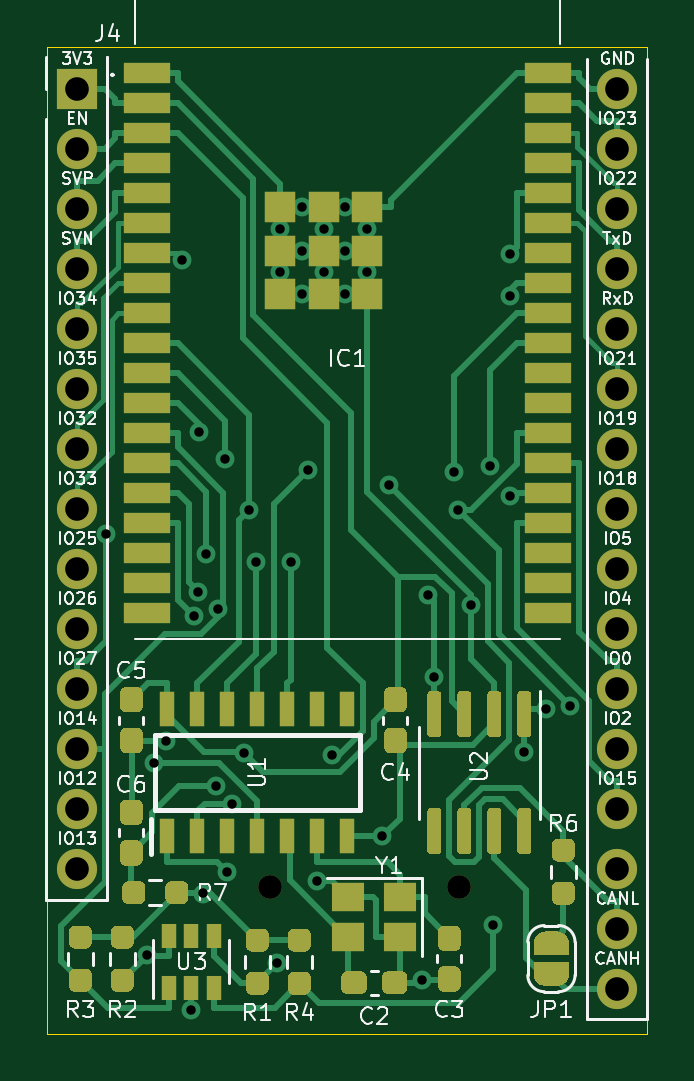
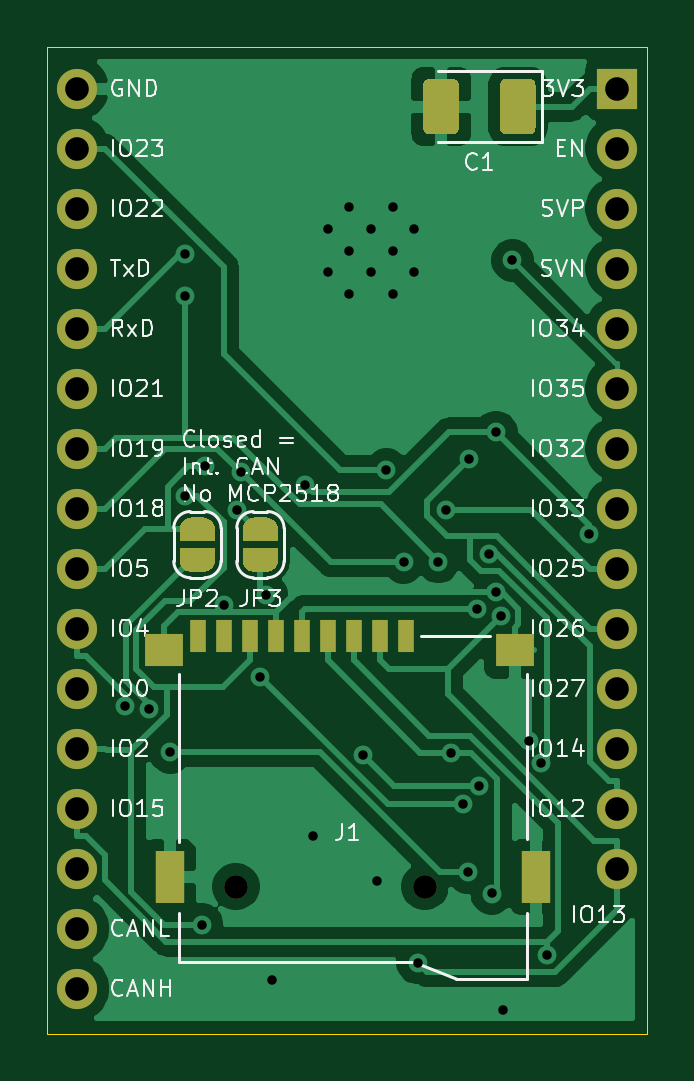
Circuit board: 11 layer files. Board 25.4 x 41.8 mm.
- bottom_copper: esp32-B_Cu.gbl (48690 bytes)
- bottom_mask: esp32-B_Mask.gbs (6840 bytes)
- paste: esp32-B_Paste.gbp (1574 bytes)
- bottom_silk: esp32-B_SilkS.gbo (43130 bytes)
- outline: esp32-Edge_Cuts.gm1 (730 bytes)
- top_copper: esp32-F_Cu.gtl (36363 bytes)
- top_mask: esp32-F_Mask.gts (15678 bytes)
- paste: esp32-F_Paste.gtp (12506 bytes)
- top_silk: esp32-F_SilkS.gto (55357 bytes)
- drill: esp32-NPTH.drl (320 bytes)
- drill: esp32-PTH.drl (1565 bytes)

=== bottom_copper: esp32-B_Cu.gbl (48690 bytes, source omitted) ===
=== bottom_mask: esp32-B_Mask.gbs ===
G04 #@! TF.GenerationSoftware,KiCad,Pcbnew,(5.1.10)-1*
G04 #@! TF.CreationDate,2021-11-05T15:55:46+01:00*
G04 #@! TF.ProjectId,esp32,65737033-322e-46b6-9963-61645f706362,rev?*
G04 #@! TF.SameCoordinates,Original*
G04 #@! TF.FileFunction,Soldermask,Bot*
G04 #@! TF.FilePolarity,Negative*
%FSLAX46Y46*%
G04 Gerber Fmt 4.6, Leading zero omitted, Abs format (unit mm)*
G04 Created by KiCad (PCBNEW (5.1.10)-1) date 2021-11-05 15:55:46*
%MOMM*%
%LPD*%
G01*
G04 APERTURE LIST*
%ADD10R,1.600000X1.400000*%
%ADD11R,1.200000X2.200000*%
%ADD12C,1.000000*%
%ADD13R,0.700000X1.400000*%
%ADD14R,1.700000X1.700000*%
%ADD15O,1.700000X1.700000*%
%ADD16C,0.100000*%
G04 APERTURE END LIST*
D10*
X105565000Y-89822000D03*
D11*
X105315000Y-99422000D03*
X89815000Y-99422000D03*
D10*
X90715000Y-89822000D03*
D12*
X102515000Y-99822000D03*
X94515000Y-99822000D03*
D13*
X104115000Y-89222000D03*
X103015000Y-89222000D03*
X101915000Y-89222000D03*
X100815000Y-89222000D03*
X99715000Y-89222000D03*
X98615000Y-89222000D03*
X97515000Y-89222000D03*
X96415000Y-89222000D03*
X95315000Y-89222000D03*
D14*
X86360000Y-66040000D03*
D15*
X86360000Y-68580000D03*
X86360000Y-71120000D03*
X86360000Y-73660000D03*
X86360000Y-76200000D03*
X86360000Y-78740000D03*
X86360000Y-81280000D03*
X86360000Y-83820000D03*
X86360000Y-86360000D03*
X86360000Y-88900000D03*
X86360000Y-91440000D03*
X86360000Y-93980000D03*
X86360000Y-96520000D03*
X86360000Y-99060000D03*
X109220000Y-104140000D03*
X109220000Y-101600000D03*
X109220000Y-99060000D03*
X109220000Y-96520000D03*
X109220000Y-93980000D03*
X109220000Y-91440000D03*
X109220000Y-88900000D03*
X109220000Y-86360000D03*
X109220000Y-83820000D03*
X109220000Y-81280000D03*
X109220000Y-78740000D03*
X109220000Y-76200000D03*
X109220000Y-73660000D03*
X109220000Y-71120000D03*
X109220000Y-68580000D03*
X109220000Y-66040000D03*
D16*
G36*
X103390602Y-84694000D02*
G01*
X103390602Y-84669466D01*
X103395412Y-84620635D01*
X103404984Y-84572510D01*
X103419228Y-84525555D01*
X103438005Y-84480222D01*
X103461136Y-84436949D01*
X103488396Y-84396150D01*
X103519524Y-84358221D01*
X103554221Y-84323524D01*
X103592150Y-84292396D01*
X103632949Y-84265136D01*
X103676222Y-84242005D01*
X103721555Y-84223228D01*
X103768510Y-84208984D01*
X103816635Y-84199412D01*
X103865466Y-84194602D01*
X103890000Y-84194602D01*
X103890000Y-84194000D01*
X104390000Y-84194000D01*
X104390000Y-84194602D01*
X104414534Y-84194602D01*
X104463365Y-84199412D01*
X104511490Y-84208984D01*
X104558445Y-84223228D01*
X104603778Y-84242005D01*
X104647051Y-84265136D01*
X104687850Y-84292396D01*
X104725779Y-84323524D01*
X104760476Y-84358221D01*
X104791604Y-84396150D01*
X104818864Y-84436949D01*
X104841995Y-84480222D01*
X104860772Y-84525555D01*
X104875016Y-84572510D01*
X104884588Y-84620635D01*
X104889398Y-84669466D01*
X104889398Y-84694000D01*
X104890000Y-84694000D01*
X104890000Y-85194000D01*
X103390000Y-85194000D01*
X103390000Y-84694000D01*
X103390602Y-84694000D01*
G37*
G36*
X104890000Y-85494000D02*
G01*
X104890000Y-85994000D01*
X104889398Y-85994000D01*
X104889398Y-86018534D01*
X104884588Y-86067365D01*
X104875016Y-86115490D01*
X104860772Y-86162445D01*
X104841995Y-86207778D01*
X104818864Y-86251051D01*
X104791604Y-86291850D01*
X104760476Y-86329779D01*
X104725779Y-86364476D01*
X104687850Y-86395604D01*
X104647051Y-86422864D01*
X104603778Y-86445995D01*
X104558445Y-86464772D01*
X104511490Y-86479016D01*
X104463365Y-86488588D01*
X104414534Y-86493398D01*
X104390000Y-86493398D01*
X104390000Y-86494000D01*
X103890000Y-86494000D01*
X103890000Y-86493398D01*
X103865466Y-86493398D01*
X103816635Y-86488588D01*
X103768510Y-86479016D01*
X103721555Y-86464772D01*
X103676222Y-86445995D01*
X103632949Y-86422864D01*
X103592150Y-86395604D01*
X103554221Y-86364476D01*
X103519524Y-86329779D01*
X103488396Y-86291850D01*
X103461136Y-86251051D01*
X103438005Y-86207778D01*
X103419228Y-86162445D01*
X103404984Y-86115490D01*
X103395412Y-86067365D01*
X103390602Y-86018534D01*
X103390602Y-85994000D01*
X103390000Y-85994000D01*
X103390000Y-85494000D01*
X104890000Y-85494000D01*
G37*
G36*
X102223000Y-85494000D02*
G01*
X102223000Y-85994000D01*
X102222398Y-85994000D01*
X102222398Y-86018534D01*
X102217588Y-86067365D01*
X102208016Y-86115490D01*
X102193772Y-86162445D01*
X102174995Y-86207778D01*
X102151864Y-86251051D01*
X102124604Y-86291850D01*
X102093476Y-86329779D01*
X102058779Y-86364476D01*
X102020850Y-86395604D01*
X101980051Y-86422864D01*
X101936778Y-86445995D01*
X101891445Y-86464772D01*
X101844490Y-86479016D01*
X101796365Y-86488588D01*
X101747534Y-86493398D01*
X101723000Y-86493398D01*
X101723000Y-86494000D01*
X101223000Y-86494000D01*
X101223000Y-86493398D01*
X101198466Y-86493398D01*
X101149635Y-86488588D01*
X101101510Y-86479016D01*
X101054555Y-86464772D01*
X101009222Y-86445995D01*
X100965949Y-86422864D01*
X100925150Y-86395604D01*
X100887221Y-86364476D01*
X100852524Y-86329779D01*
X100821396Y-86291850D01*
X100794136Y-86251051D01*
X100771005Y-86207778D01*
X100752228Y-86162445D01*
X100737984Y-86115490D01*
X100728412Y-86067365D01*
X100723602Y-86018534D01*
X100723602Y-85994000D01*
X100723000Y-85994000D01*
X100723000Y-85494000D01*
X102223000Y-85494000D01*
G37*
G36*
X100723602Y-84694000D02*
G01*
X100723602Y-84669466D01*
X100728412Y-84620635D01*
X100737984Y-84572510D01*
X100752228Y-84525555D01*
X100771005Y-84480222D01*
X100794136Y-84436949D01*
X100821396Y-84396150D01*
X100852524Y-84358221D01*
X100887221Y-84323524D01*
X100925150Y-84292396D01*
X100965949Y-84265136D01*
X101009222Y-84242005D01*
X101054555Y-84223228D01*
X101101510Y-84208984D01*
X101149635Y-84199412D01*
X101198466Y-84194602D01*
X101223000Y-84194602D01*
X101223000Y-84194000D01*
X101723000Y-84194000D01*
X101723000Y-84194602D01*
X101747534Y-84194602D01*
X101796365Y-84199412D01*
X101844490Y-84208984D01*
X101891445Y-84223228D01*
X101936778Y-84242005D01*
X101980051Y-84265136D01*
X102020850Y-84292396D01*
X102058779Y-84323524D01*
X102093476Y-84358221D01*
X102124604Y-84396150D01*
X102151864Y-84436949D01*
X102174995Y-84480222D01*
X102193772Y-84525555D01*
X102208016Y-84572510D01*
X102217588Y-84620635D01*
X102222398Y-84669466D01*
X102222398Y-84694000D01*
X102223000Y-84694000D01*
X102223000Y-85194000D01*
X100723000Y-85194000D01*
X100723000Y-84694000D01*
X100723602Y-84694000D01*
G37*
G36*
G01*
X89827000Y-67727000D02*
X89827000Y-65877000D01*
G75*
G02*
X90077000Y-65627000I250000J0D01*
G01*
X91077000Y-65627000D01*
G75*
G02*
X91327000Y-65877000I0J-250000D01*
G01*
X91327000Y-67727000D01*
G75*
G02*
X91077000Y-67977000I-250000J0D01*
G01*
X90077000Y-67977000D01*
G75*
G02*
X89827000Y-67727000I0J250000D01*
G01*
G37*
G36*
G01*
X93077000Y-67727000D02*
X93077000Y-65877000D01*
G75*
G02*
X93327000Y-65627000I250000J0D01*
G01*
X94327000Y-65627000D01*
G75*
G02*
X94577000Y-65877000I0J-250000D01*
G01*
X94577000Y-67727000D01*
G75*
G02*
X94327000Y-67977000I-250000J0D01*
G01*
X93327000Y-67977000D01*
G75*
G02*
X93077000Y-67727000I0J250000D01*
G01*
G37*
M02*

=== paste: esp32-B_Paste.gbp ===
G04 #@! TF.GenerationSoftware,KiCad,Pcbnew,(5.1.10)-1*
G04 #@! TF.CreationDate,2021-11-05T15:55:45+01:00*
G04 #@! TF.ProjectId,esp32,65737033-322e-46b6-9963-61645f706362,rev?*
G04 #@! TF.SameCoordinates,Original*
G04 #@! TF.FileFunction,Paste,Bot*
G04 #@! TF.FilePolarity,Positive*
%FSLAX46Y46*%
G04 Gerber Fmt 4.6, Leading zero omitted, Abs format (unit mm)*
G04 Created by KiCad (PCBNEW (5.1.10)-1) date 2021-11-05 15:55:45*
%MOMM*%
%LPD*%
G01*
G04 APERTURE LIST*
%ADD10R,1.600000X1.400000*%
%ADD11R,1.200000X2.200000*%
%ADD12R,0.700000X1.400000*%
G04 APERTURE END LIST*
D10*
X105565000Y-89822000D03*
D11*
X105315000Y-99422000D03*
X89815000Y-99422000D03*
D10*
X90715000Y-89822000D03*
D12*
X104115000Y-89222000D03*
X103015000Y-89222000D03*
X101915000Y-89222000D03*
X100815000Y-89222000D03*
X99715000Y-89222000D03*
X98615000Y-89222000D03*
X97515000Y-89222000D03*
X96415000Y-89222000D03*
X95315000Y-89222000D03*
G36*
G01*
X89827000Y-67727000D02*
X89827000Y-65877000D01*
G75*
G02*
X90077000Y-65627000I250000J0D01*
G01*
X91077000Y-65627000D01*
G75*
G02*
X91327000Y-65877000I0J-250000D01*
G01*
X91327000Y-67727000D01*
G75*
G02*
X91077000Y-67977000I-250000J0D01*
G01*
X90077000Y-67977000D01*
G75*
G02*
X89827000Y-67727000I0J250000D01*
G01*
G37*
G36*
G01*
X93077000Y-67727000D02*
X93077000Y-65877000D01*
G75*
G02*
X93327000Y-65627000I250000J0D01*
G01*
X94327000Y-65627000D01*
G75*
G02*
X94577000Y-65877000I0J-250000D01*
G01*
X94577000Y-67727000D01*
G75*
G02*
X94327000Y-67977000I-250000J0D01*
G01*
X93327000Y-67977000D01*
G75*
G02*
X93077000Y-67727000I0J250000D01*
G01*
G37*
M02*

=== bottom_silk: esp32-B_SilkS.gbo (43130 bytes, source omitted) ===
=== outline: esp32-Edge_Cuts.gm1 ===
G04 #@! TF.GenerationSoftware,KiCad,Pcbnew,(5.1.10)-1*
G04 #@! TF.CreationDate,2021-11-05T15:55:46+01:00*
G04 #@! TF.ProjectId,esp32,65737033-322e-46b6-9963-61645f706362,rev?*
G04 #@! TF.SameCoordinates,Original*
G04 #@! TF.FileFunction,Profile,NP*
%FSLAX46Y46*%
G04 Gerber Fmt 4.6, Leading zero omitted, Abs format (unit mm)*
G04 Created by KiCad (PCBNEW (5.1.10)-1) date 2021-11-05 15:55:46*
%MOMM*%
%LPD*%
G01*
G04 APERTURE LIST*
G04 #@! TA.AperFunction,Profile*
%ADD10C,0.050000*%
G04 #@! TD*
G04 APERTURE END LIST*
D10*
X85090000Y-106045000D02*
X85090000Y-64262000D01*
X110490000Y-106045000D02*
X85090000Y-106045000D01*
X110490000Y-64262000D02*
X110490000Y-106045000D01*
X85090000Y-64262000D02*
X110490000Y-64262000D01*
M02*

=== top_copper: esp32-F_Cu.gtl (36363 bytes, source omitted) ===
=== top_mask: esp32-F_Mask.gts (15678 bytes, source omitted) ===
=== paste: esp32-F_Paste.gtp (12506 bytes, source omitted) ===
=== top_silk: esp32-F_SilkS.gto (55357 bytes, source omitted) ===
=== drill: esp32-NPTH.drl ===
M48
; DRILL file {KiCad (5.1.10)-1} date 11/05/21 15:56:31
; FORMAT={-:-/ absolute / metric / decimal}
; #@! TF.CreationDate,2021-11-05T15:56:31+01:00
; #@! TF.GenerationSoftware,Kicad,Pcbnew,(5.1.10)-1
; #@! TF.FileFunction,NonPlated,1,2,NPTH
FMAT,2
METRIC
T1C1.000
%
G90
G05
T1
X94.515Y-99.822
X102.515Y-99.822
T0
M30

=== drill: esp32-PTH.drl ===
M48
; DRILL file {KiCad (5.1.10)-1} date 11/05/21 15:56:31
; FORMAT={-:-/ absolute / metric / decimal}
; #@! TF.CreationDate,2021-11-05T15:56:31+01:00
; #@! TF.GenerationSoftware,Kicad,Pcbnew,(5.1.10)-1
; #@! TF.FileFunction,Plated,1,2,PTH
FMAT,2
METRIC
T1C0.400
T2C1.000
%
G90
G05
T1
X87.553Y-84.893
X89.326Y-102.7
X89.604Y-94.588
X90.092Y-93.657
X90.801Y-73.313
X91.186Y-105.029
X91.301Y-88.386
X91.483Y-87.356
X91.497Y-80.59
X91.673Y-100.114
X91.816Y-85.732
X92.217Y-95.564
X92.304Y-88.083
X92.623Y-81.706
X92.705Y-99.207
X92.91Y-96.317
X93.407Y-94.154
X93.635Y-83.886
X93.937Y-86.076
X94.816Y-103.05
X94.955Y-71.983
X94.955Y-73.817
X95.415Y-86.097
X95.873Y-71.065
X95.873Y-72.9
X95.873Y-74.735
X96.139Y-82.169
X96.52Y-99.568
X96.79Y-71.983
X96.79Y-73.817
X97.123Y-94.243
X97.707Y-71.065
X97.707Y-72.9
X97.707Y-74.735
X98.625Y-71.983
X98.625Y-73.817
X99.255Y-97.696
X99.564Y-82.822
X100.965Y-103.759
X101.218Y-87.46
X101.473Y-90.932
X102.301Y-82.27
X102.476Y-83.862
X103.013Y-87.911
X103.824Y-82.036
X103.946Y-101.428
X104.66Y-73.033
X104.661Y-83.273
X104.683Y-74.823
X105.283Y-94.139
X106.204Y-92.287
X107.224Y-92.175
T2
X86.36Y-66.04
X86.36Y-68.58
X86.36Y-71.12
X86.36Y-73.66
X86.36Y-76.2
X86.36Y-78.74
X86.36Y-81.28
X86.36Y-83.82
X86.36Y-86.36
X86.36Y-88.9
X86.36Y-91.44
X86.36Y-93.98
X86.36Y-96.52
X86.36Y-99.06
X109.22Y-66.04
X109.22Y-68.58
X109.22Y-71.12
X109.22Y-73.66
X109.22Y-76.2
X109.22Y-78.74
X109.22Y-81.28
X109.22Y-83.82
X109.22Y-86.36
X109.22Y-88.9
X109.22Y-91.44
X109.22Y-93.98
X109.22Y-96.52
X109.22Y-99.06
X109.22Y-101.6
X109.22Y-104.14
T0
M30
